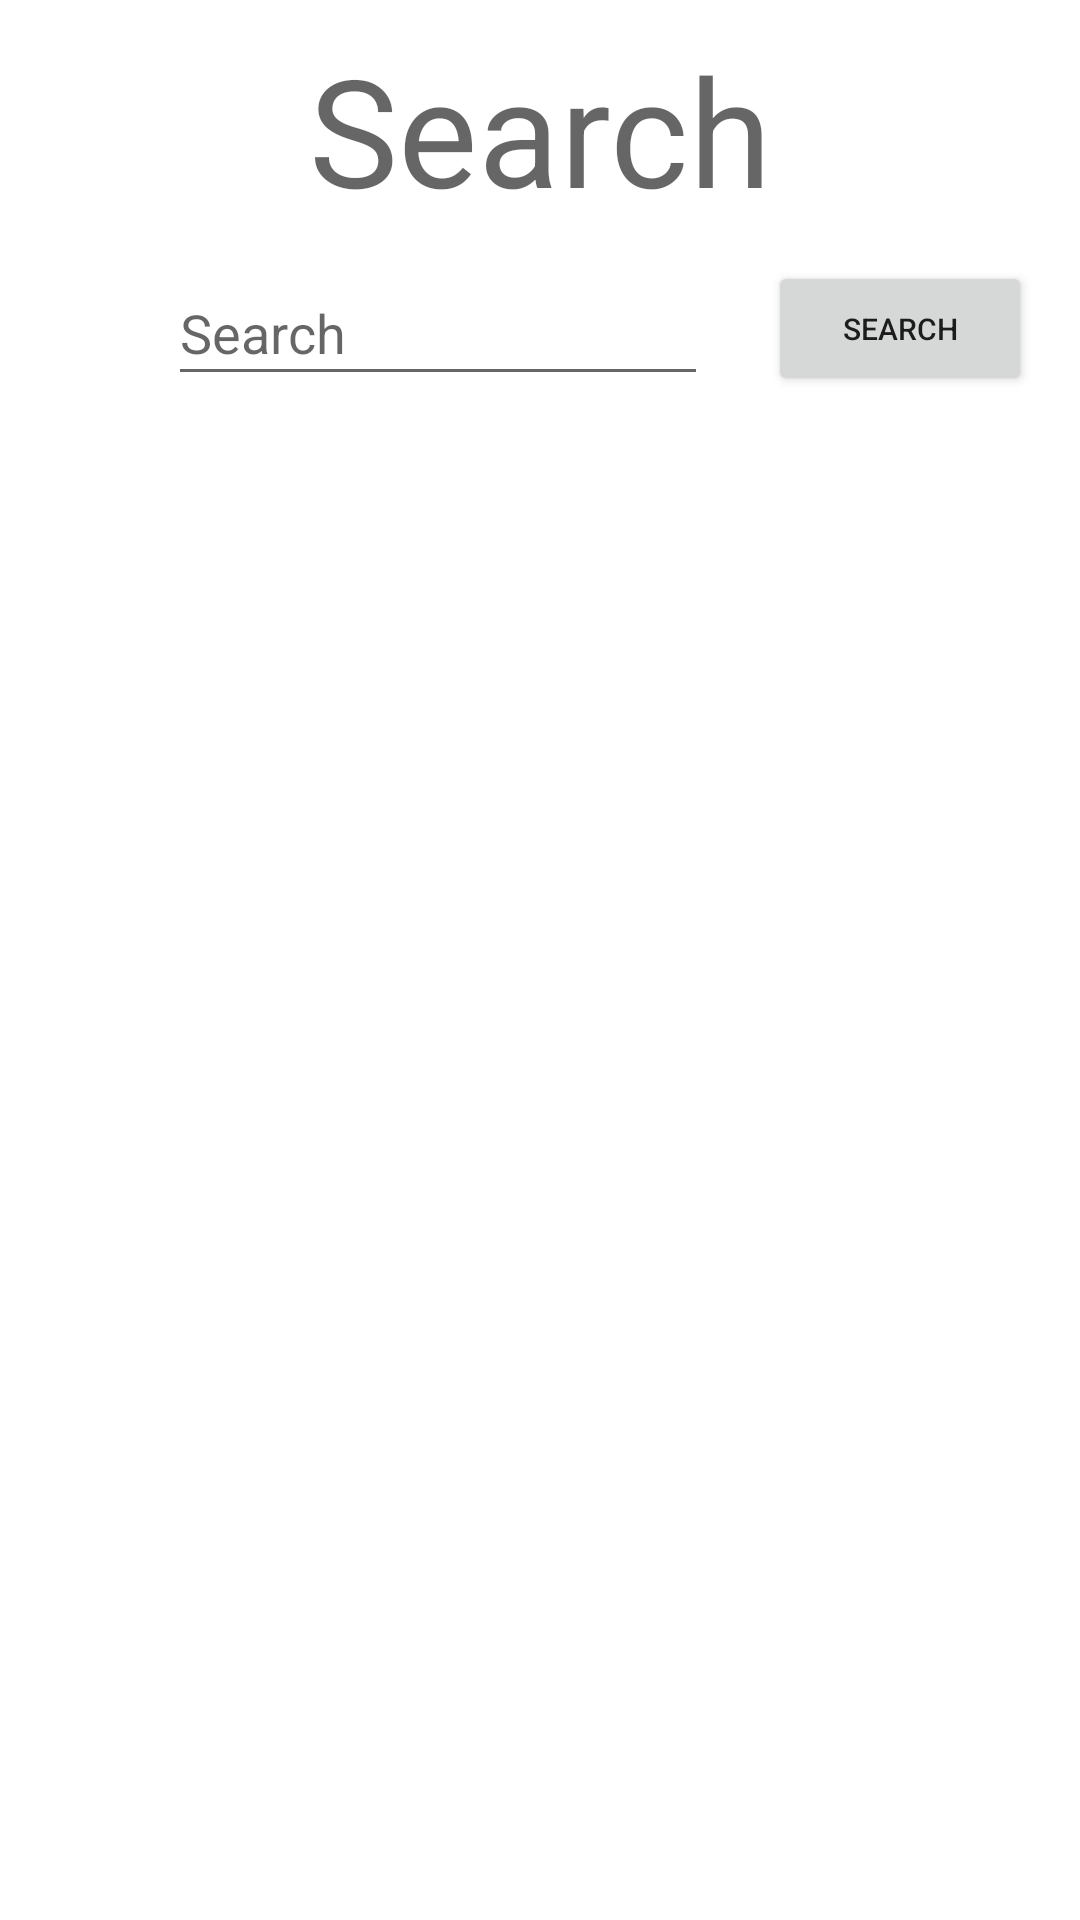

Reconstruct the res/layout file that produces this screen, plus the resources it refers to.
<!-- AndroidManifest.xml: application theme Theme.ZooSeekerTeam35 -->
<!-- res/layout/activity_search_results.xml -->
<?xml version="1.0" encoding="utf-8"?>
<androidx.constraintlayout.widget.ConstraintLayout xmlns:android="http://schemas.android.com/apk/res/android"
    xmlns:app="http://schemas.android.com/apk/res-auto"
    xmlns:tools="http://schemas.android.com/tools"
    android:layout_width="match_parent"
    android:layout_height="match_parent"
    tools:context=".activities.SearchResultsActivity">

    <TextView
        android:id="@+id/search_page_title"
        android:layout_width="340dp"
        android:layout_height="68dp"
        android:layout_marginStart="30dp"
        android:layout_marginTop="9dp"
        android:layout_marginEnd="30dp"
        android:gravity="center"
        android:hint="Search"
        android:textSize="50sp"
        app:layout_constraintEnd_toEndOf="parent"
        app:layout_constraintStart_toStartOf="parent"
        app:layout_constraintTop_toTopOf="parent" />

    <EditText
        android:id="@+id/search_bar_2"
        android:layout_width="0dp"
        android:layout_height="45dp"
        android:layout_marginTop="10dp"
        android:layout_marginEnd="10dp"
        android:ems="10"
        android:hint="Search"
        android:inputType="textPersonName"
        android:minHeight="48dp"
        app:layout_constraintEnd_toStartOf="@+id/search_btn_2"
        app:layout_constraintStart_toEndOf="@+id/back_btn"
        app:layout_constraintTop_toBottomOf="@+id/search_page_title" />

    <Button
        android:id="@+id/search_btn_2"
        android:layout_width="wrap_content"
        android:layout_height="45dp"
        android:layout_marginStart="10dp"
        android:layout_marginTop="10dp"
        android:layout_marginEnd="16dp"
        android:text="Search"
        android:textSize="10sp"
        app:layout_constraintEnd_toEndOf="parent"
        app:layout_constraintStart_toEndOf="@+id/search_bar_2"
        app:layout_constraintTop_toBottomOf="@+id/search_page_title" />

    <TextView
        android:id="@+id/back_btn"
        android:layout_width="32dp"
        android:layout_height="38dp"
        android:layout_marginStart="15dp"
        android:layout_marginTop="13dp"
        android:layout_marginEnd="9dp"
        android:clickable="true"
        android:drawableStart="@drawable/ic_baseline_arrow_back_24"
        android:textSize="25sp"
        app:layout_constraintEnd_toStartOf="@+id/search_bar_2"
        app:layout_constraintStart_toStartOf="parent"
        app:layout_constraintTop_toBottomOf="@+id/search_page_title" />

    <TextView
        android:id="@+id/no_results_msg"
        android:layout_width="wrap_content"
        android:layout_height="wrap_content"
        android:layout_marginStart="94dp"
        android:layout_marginTop="33dp"
        android:layout_marginEnd="94dp"
        android:text="No results found"
        android:textSize="30sp"
        android:visibility="invisible"
        app:layout_constraintEnd_toEndOf="parent"
        app:layout_constraintStart_toStartOf="parent"
        app:layout_constraintTop_toBottomOf="@+id/search_bar_2" />

    <androidx.recyclerview.widget.RecyclerView
        android:id="@+id/search_item_recycler"
        android:layout_width="384dp"
        android:layout_height="542dp"
        android:layout_marginStart="20dp"
        android:layout_marginTop="16dp"
        android:layout_marginEnd="20dp"
        android:scrollbars="vertical"
        app:layout_constraintEnd_toEndOf="parent"
        app:layout_constraintStart_toStartOf="parent"
        app:layout_constraintTop_toBottomOf="@+id/search_bar_2" />
</androidx.constraintlayout.widget.ConstraintLayout>
<!-- resources referenced by this layout -->
<resources>
  <style name="Theme.ZooSeekerTeam35" parent="Theme.MaterialComponents.DayNight.DarkActionBar">
          
          <item name="colorPrimary">@color/purple_500</item>
          <item name="colorPrimaryVariant">@color/purple_700</item>
          <item name="colorOnPrimary">@color/white</item>
          
          <item name="colorSecondary">@color/teal_200</item>
          <item name="colorSecondaryVariant">@color/teal_700</item>
          <item name="colorOnSecondary">@color/black</item>
          
          <item name="android:statusBarColor" tools:targetApi="l">?attr/colorPrimaryVariant</item>
          
      </style>
  <!-- not gathered from this repository: default colours our renderer supplied (Android Studio template values) -->
  <color name="purple_500">#FF6200EE</color>
  <color name="purple_700">#FF3700B3</color>
  <color name="teal_200">#FF03DAC5</color>
  <color name="teal_700">#FF018786</color>
  <color name="black">#FF000000</color>
  <color name="white">#FFFFFFFF</color>
</resources>
